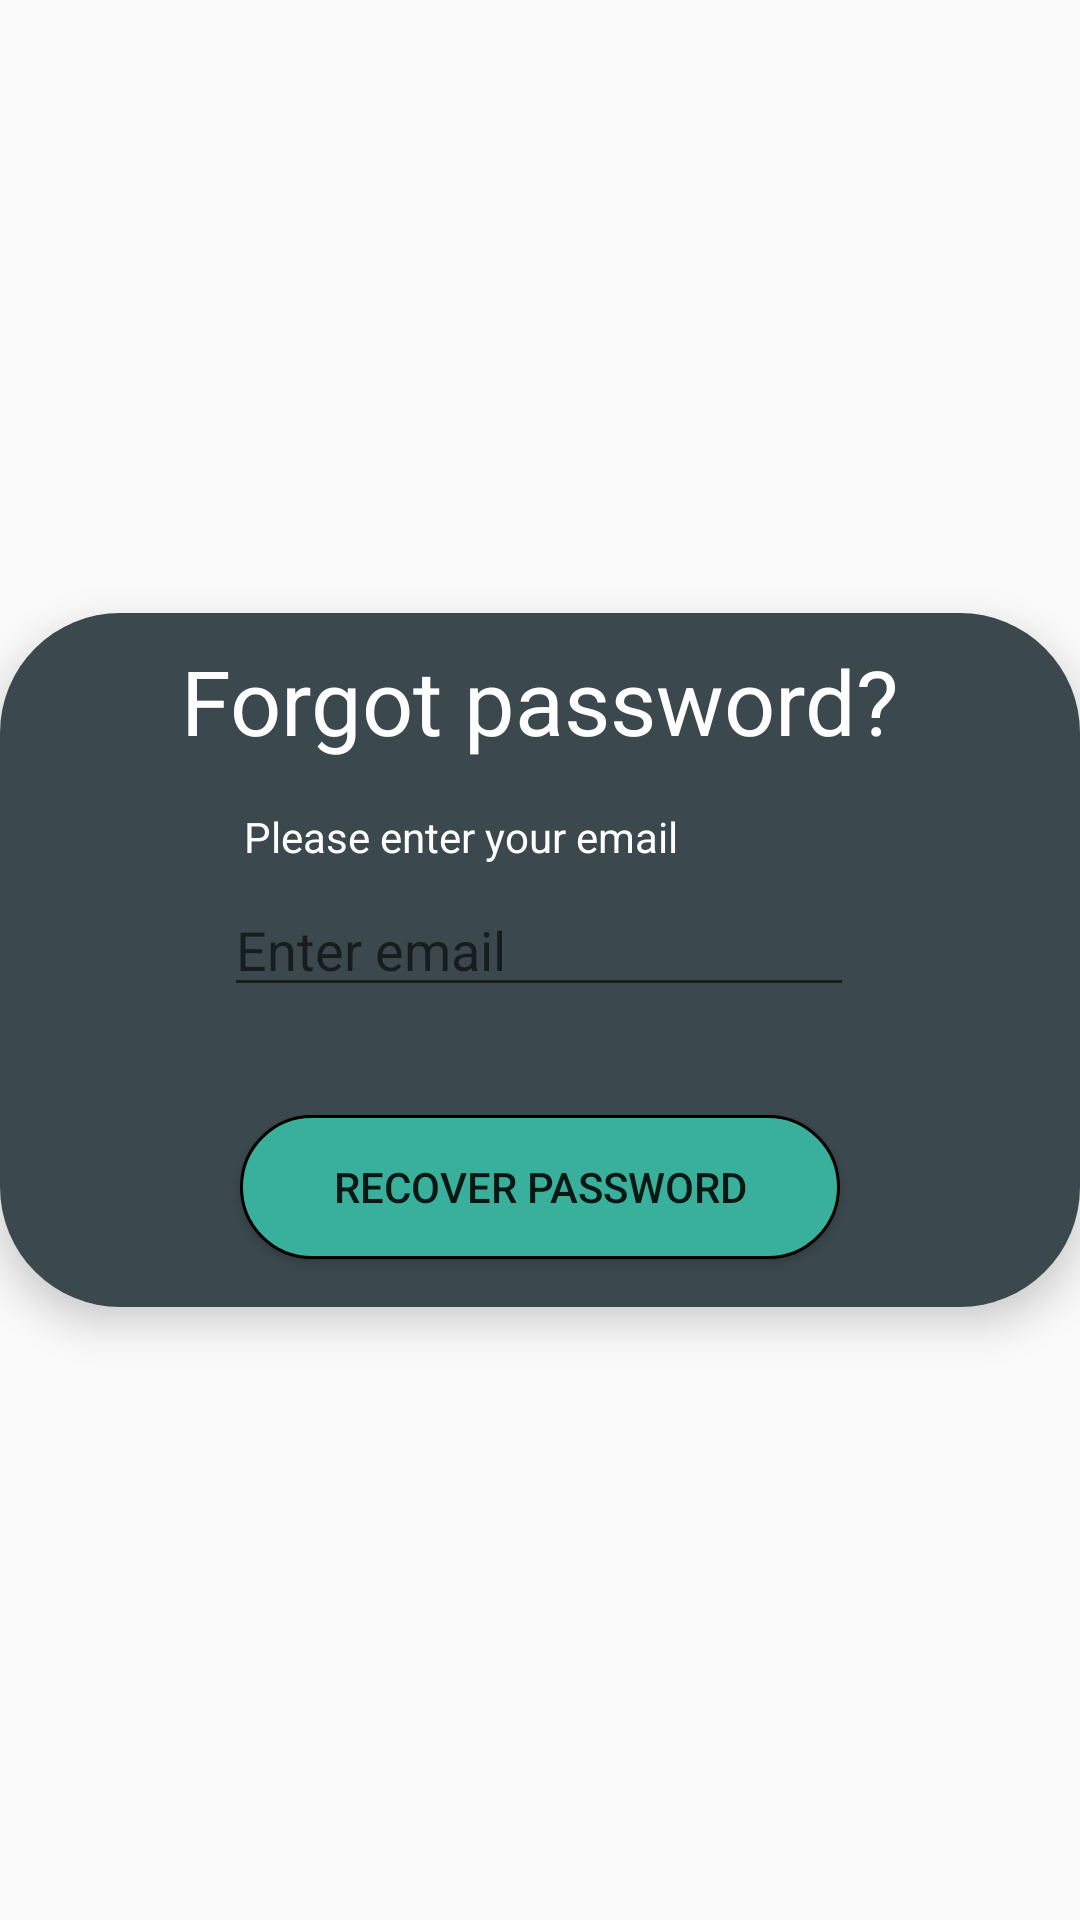

The Android layout XML behind this screen, and the referenced resources:
<!-- AndroidManifest.xml: application theme Theme.TextRecognition -->
<!-- res/layout/dialog_forgot_password.xml -->
<?xml version="1.0" encoding="utf-8"?>
<androidx.constraintlayout.widget.ConstraintLayout xmlns:android="http://schemas.android.com/apk/res/android"
    xmlns:app="http://schemas.android.com/apk/res-auto"
    android:layout_width="match_parent"
    android:layout_height="400dp"
    android:layout_gravity="center">

    <androidx.cardview.widget.CardView
        android:layout_width="match_parent"
        android:layout_height="wrap_content"
        app:cardCornerRadius="40dp"
        app:cardElevation="8dp"
        app:layout_constraintBottom_toBottomOf="parent"
        app:layout_constraintEnd_toEndOf="parent"
        app:layout_constraintStart_toStartOf="parent"
        app:layout_constraintTop_toTopOf="parent">

        <androidx.constraintlayout.widget.ConstraintLayout
            android:layout_width="match_parent"
            android:layout_height="match_parent"
            android:background="#3B484E">

            <Button
                android:id="@+id/recoverPasswordBT"
                android:layout_width="200dp"
                android:layout_height="wrap_content"
                android:layout_marginBottom="16dp"
                android:background="@drawable/buttondesign"
                android:text="@string/recover_password"
                app:layout_constraintBottom_toBottomOf="parent"
                app:layout_constraintEnd_toEndOf="parent"
                app:layout_constraintStart_toStartOf="parent" />

            <TextView
                android:id="@+id/textView8"
                android:layout_width="0dp"
                android:layout_height="40dp"
                android:gravity="center"
                android:textColor="@color/white"
                android:text="@string/forgot_password"
                android:textSize="30sp"
                app:layout_constraintBottom_toTopOf="@+id/editTextForgotEmail"
                app:layout_constraintEnd_toEndOf="parent"
                app:layout_constraintHorizontal_bias="0.497"
                app:layout_constraintStart_toStartOf="parent"
                app:layout_constraintTop_toTopOf="parent"
                app:layout_constraintVertical_bias="0.179" />

            <EditText
                android:id="@+id/editTextForgotEmail"
                android:layout_width="wrap_content"
                android:layout_height="wrap_content"
                android:layout_marginBottom="36dp"
                android:autofillHints="@string/email"
                android:textColor="@color/white"
                android:ems="10"
                android:hint="@string/enter_email"
                android:inputType="textEmailAddress"
                app:layout_constraintBottom_toTopOf="@+id/recoverPasswordBT"
                app:layout_constraintEnd_toEndOf="parent"
                app:layout_constraintHorizontal_bias="0.497"
                app:layout_constraintStart_toStartOf="parent" />

            <TextView
                android:id="@+id/textView11"
                android:layout_width="wrap_content"
                android:layout_height="wrap_content"
                android:textColor="@color/white"
                android:layout_marginTop="16dp"
                android:layout_marginBottom="6dp"
                android:text="@string/please_enter_your_email"
                app:layout_constraintBottom_toTopOf="@+id/editTextForgotEmail"
                app:layout_constraintEnd_toEndOf="parent"
                app:layout_constraintHorizontal_bias="0.378"
                app:layout_constraintStart_toStartOf="parent"
                app:layout_constraintTop_toBottomOf="@+id/textView8"
                app:layout_constraintVertical_bias="1.0" />
        </androidx.constraintlayout.widget.ConstraintLayout>
    </androidx.cardview.widget.CardView>
</androidx.constraintlayout.widget.ConstraintLayout>
<!-- resources referenced by this layout -->
<resources>
  <!-- drawable buttondesign (drawable) -->
  <?xml version="1.0" encoding="utf-8"?>
  <ripple xmlns:android="http://schemas.android.com/apk/res/android"
      android:color="#D9674F">
      <item>
          <shape android:shape="rectangle">
              <solid android:color="#39B09B" />
              <corners android:radius="25dp" />
              <stroke android:width="1dp" />
          </shape>
      </item>
  </ripple>
  <string name="email">Email:</string>
  <string name="enter_email">Enter email</string>
  <string name="forgot_password">Forgot password?</string>
  <string name="please_enter_your_email">Please enter your email</string>
  <string name="recover_password">Recover password</string>
  <style name="Theme.TextRecognition" parent="Theme.MaterialComponents.DayNight.NoActionBar.Bridge">
          
          <item name="colorPrimary">@color/white</item>
          <item name="colorPrimaryVariant">@color/purple_700</item>
          <item name="colorOnPrimary">@color/white</item>
          
          <item name="colorSecondary">@color/teal_200</item>
          <item name="colorSecondaryVariant">@color/teal_700</item>
          <item name="colorOnSecondary">@color/black</item>
          
          <item name="android:statusBarColor" tools:targetApi="l">?attr/colorPrimaryVariant</item>
          
      </style>
  <!-- not gathered from this repository: default colours our renderer supplied (Android Studio template values) -->
  <color name="purple_700">#FF3700B3</color>
  <color name="teal_200">#FF03DAC5</color>
  <color name="teal_700">#FF018786</color>
  <color name="black">#FF000000</color>
  <color name="white">#FFFFFFFF</color>
</resources>
